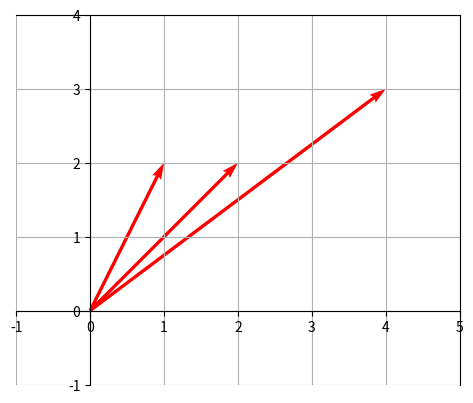

Here is the Python script that generated this plot:
import numpy as np
import matplotlib.pyplot as plt

v=np.array([[1,2],[2,2],[4,3]])
# Your code

origin=np.array([[0,0],[0,0],[0,0]])


plt.grid(True)
plt.axis('equal')
ax = plt.gca() ## get current axis(gca)
ax.set_aspect('equal', adjustable='box')
ax.spines['left'].set_position('zero')  # y-axis through x=0
ax.spines['bottom'].set_position('zero')  # x-axis through y=0
plt.xlim(-1, 5) # x-limits
plt.ylim(-1, 4) #y-limits
plt.quiver(origin[:,0], origin[:,1], v[:,0], v[:,1], angles='xy', scale_units='xy', scale=1,
               color='red')
